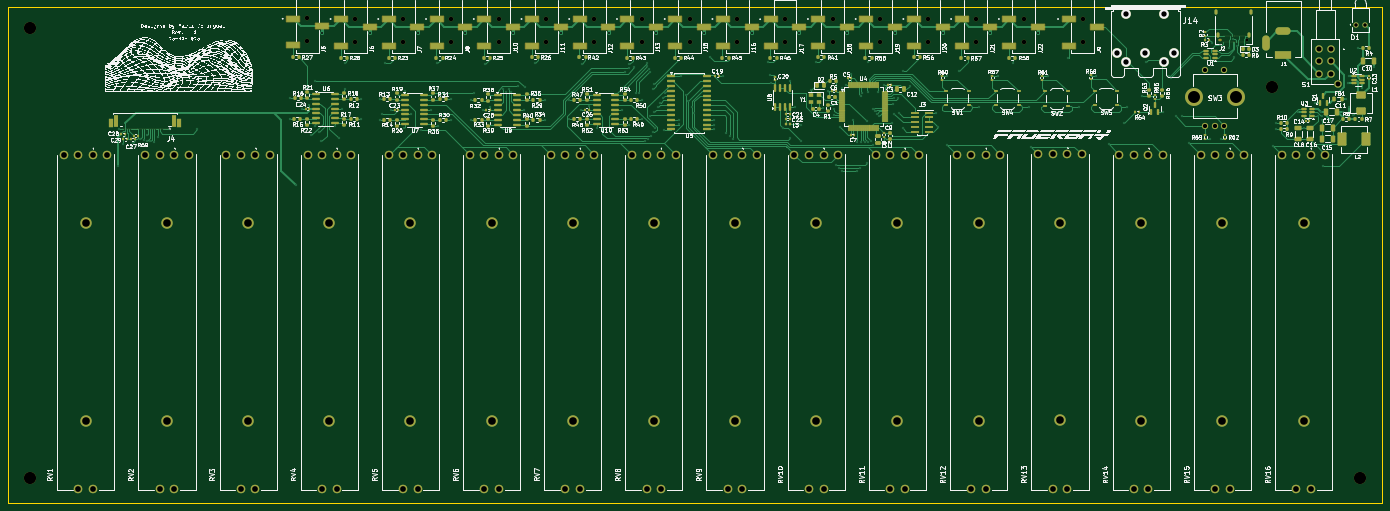
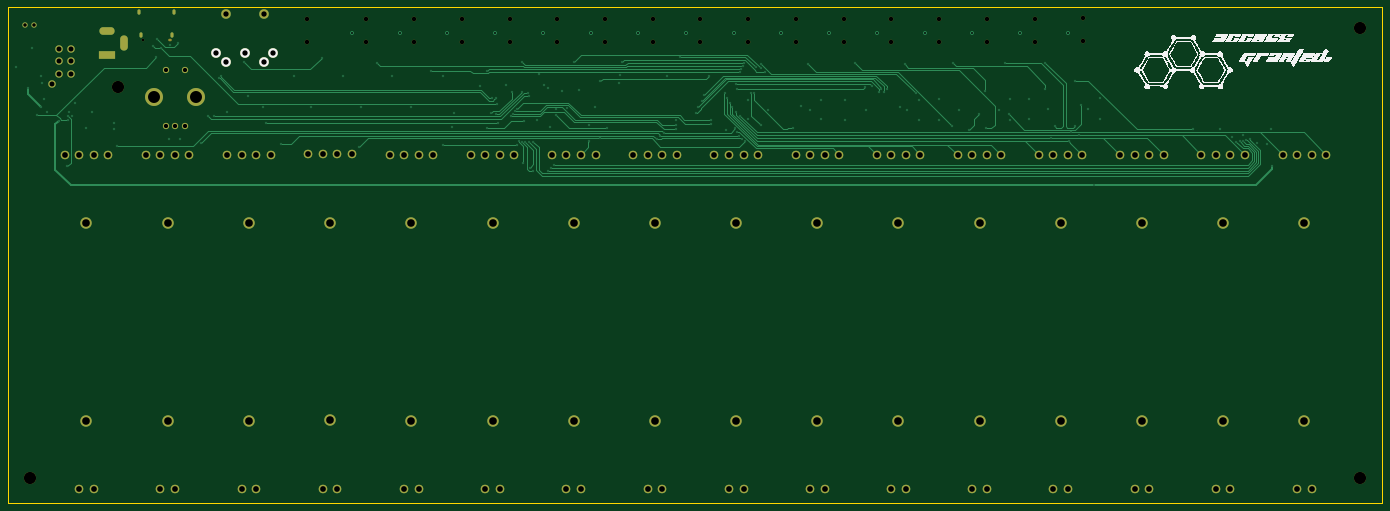
Circuit board: 13 layer files. Board 360.0 x 130.0 mm.
- bottom_copper: Faderbay-B_Cu.gbr (31855 bytes)
- bottom_mask: Faderbay-B_Mask.gbr (6608 bytes)
- paste: Faderbay-B_Paste.gbr (451 bytes)
- bottom_silk: Faderbay-B_Silkscreen.gbr (45501 bytes)
- outline: Faderbay-Edge_Cuts.gbr (681 bytes)
- top_copper: Faderbay-F_Cu.gbr (107630 bytes)
- top_mask: Faderbay-F_Mask.gbr (26059 bytes)
- paste: Faderbay-F_Paste.gbr (20118 bytes)
- top_silk: Faderbay-F_Silkscreen.gbr (557972 bytes)
- inner_copper: Faderbay-In1_Cu.gbr (550604 bytes)
- inner_copper: Faderbay-In2_Cu.gbr (233333 bytes)
- drill: Faderbay-NPTH.drl (1219 bytes)
- drill: Faderbay-PTH.drl (6858 bytes)

=== bottom_copper: Faderbay-B_Cu.gbr (31855 bytes, source omitted) ===
=== bottom_mask: Faderbay-B_Mask.gbr (6608 bytes, source omitted) ===
=== paste: Faderbay-B_Paste.gbr ===
%TF.GenerationSoftware,KiCad,Pcbnew,9.0.0*%
%TF.CreationDate,2025-04-26T10:59:41+02:00*%
%TF.ProjectId,Faderbay,46616465-7262-4617-992e-6b696361645f,rev?*%
%TF.SameCoordinates,Original*%
%TF.FileFunction,Paste,Bot*%
%TF.FilePolarity,Positive*%
%FSLAX46Y46*%
G04 Gerber Fmt 4.6, Leading zero omitted, Abs format (unit mm)*
G04 Created by KiCad (PCBNEW 9.0.0) date 2025-04-26 10:59:41*
%MOMM*%
%LPD*%
G01*
G04 APERTURE LIST*
G04 APERTURE END LIST*
M02*

=== bottom_silk: Faderbay-B_Silkscreen.gbr (45501 bytes, source omitted) ===
=== outline: Faderbay-Edge_Cuts.gbr ===
%TF.GenerationSoftware,KiCad,Pcbnew,9.0.0*%
%TF.CreationDate,2025-04-26T10:59:41+02:00*%
%TF.ProjectId,Faderbay,46616465-7262-4617-992e-6b696361645f,rev?*%
%TF.SameCoordinates,Original*%
%TF.FileFunction,Profile,NP*%
%FSLAX46Y46*%
G04 Gerber Fmt 4.6, Leading zero omitted, Abs format (unit mm)*
G04 Created by KiCad (PCBNEW 9.0.0) date 2025-04-26 10:59:41*
%MOMM*%
%LPD*%
G01*
G04 APERTURE LIST*
%TA.AperFunction,Profile*%
%ADD10C,0.100000*%
%TD*%
G04 APERTURE END LIST*
D10*
X-180000000Y-65000000D02*
X180000000Y-65000000D01*
X180000000Y65000000D02*
X-180000000Y65000000D01*
X180000000Y-65000000D02*
X180000000Y65000000D01*
X-180000000Y65000000D02*
X-180000000Y-65000000D01*
M02*

=== top_copper: Faderbay-F_Cu.gbr (107630 bytes, source omitted) ===
=== top_mask: Faderbay-F_Mask.gbr (26059 bytes, source omitted) ===
=== paste: Faderbay-F_Paste.gbr (20118 bytes, source omitted) ===
=== top_silk: Faderbay-F_Silkscreen.gbr (557972 bytes, source omitted) ===
=== inner_copper: Faderbay-In1_Cu.gbr (550604 bytes, source omitted) ===
=== inner_copper: Faderbay-In2_Cu.gbr (233333 bytes, source omitted) ===
=== drill: Faderbay-NPTH.drl ===
M48
; DRILL file {KiCad 9.0.0} date 2025-04-26T10:59:37+0200
; FORMAT={-:-/ absolute / metric / decimal}
; #@! TF.CreationDate,2025-04-26T10:59:37+02:00
; #@! TF.GenerationSoftware,Kicad,Pcbnew,9.0.0
; #@! TF.FileFunction,NonPlated,1,4,NPTH
FMAT,2
METRIC
; #@! TA.AperFunction,NonPlated,NPTH,ComponentDrill
T1C0.650
; #@! TA.AperFunction,NonPlated,NPTH,ComponentDrill
T2C1.200
; #@! TA.AperFunction,NonPlated,NPTH,ComponentDrill
T3C1.397
; #@! TA.AperFunction,NonPlated,NPTH,ComponentDrill
T4C3.200
%
G90
G05
T1
X144.61Y56.364
T2
X-101.472Y61.996
X-101.472Y55.996
X-88.932Y61.928
X-88.932Y55.928
X-76.432Y61.928
X-76.432Y55.928
X-63.932Y61.928
X-63.932Y55.928
X-51.432Y61.928
X-51.432Y55.928
X-38.932Y61.928
X-38.932Y55.928
X-26.432Y61.928
X-26.432Y55.928
X-13.932Y61.928
X-13.932Y55.928
X-1.432Y61.928
X-1.432Y55.928
X11.068Y61.928
X11.068Y55.928
X23.568Y61.864
X23.568Y55.864
X36.068Y61.928
X36.068Y55.928
X48.568Y61.928
X48.568Y55.928
X61.068Y61.928
X61.068Y55.928
X73.568Y61.928
X73.568Y55.928
X86.068Y61.928
X86.068Y55.928
X101.568Y61.928
X101.568Y55.928
T3
X112.899Y63.03
X122.901Y63.03
T4
X-174.092Y59.588
X-174.092Y-58.471
X151.181Y43.942
X174.041Y-58.471
T1
G00X137.56Y56.364
M15
G01X137.26Y56.364
M16
G05
M30

=== drill: Faderbay-PTH.drl (6858 bytes, source omitted) ===
